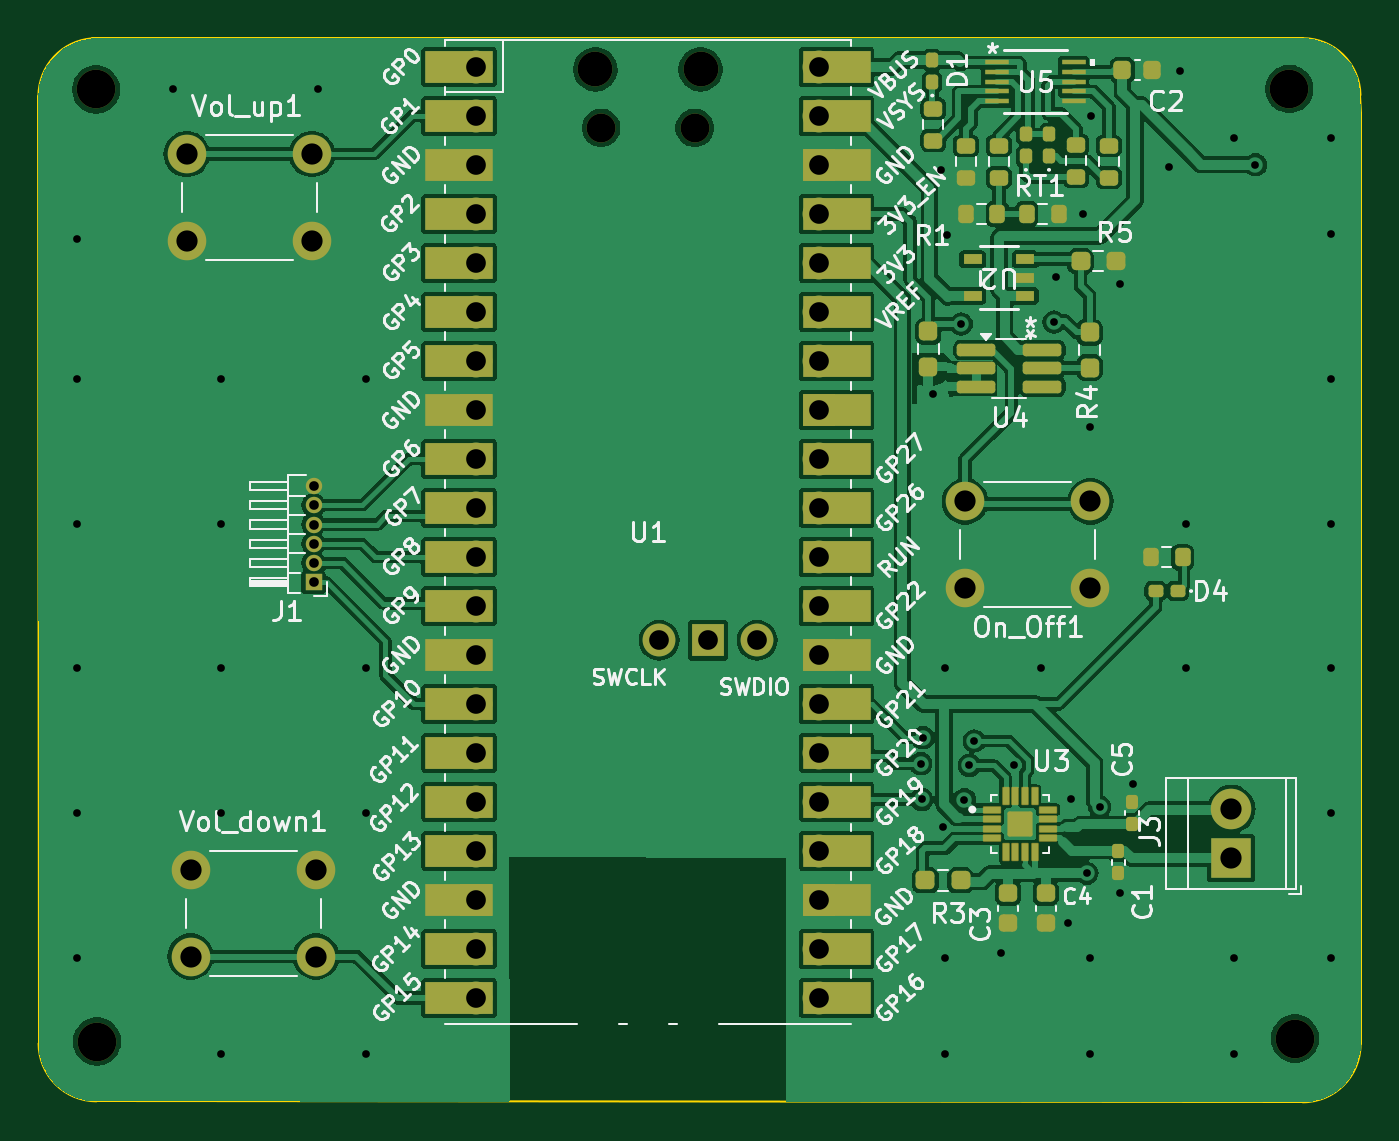
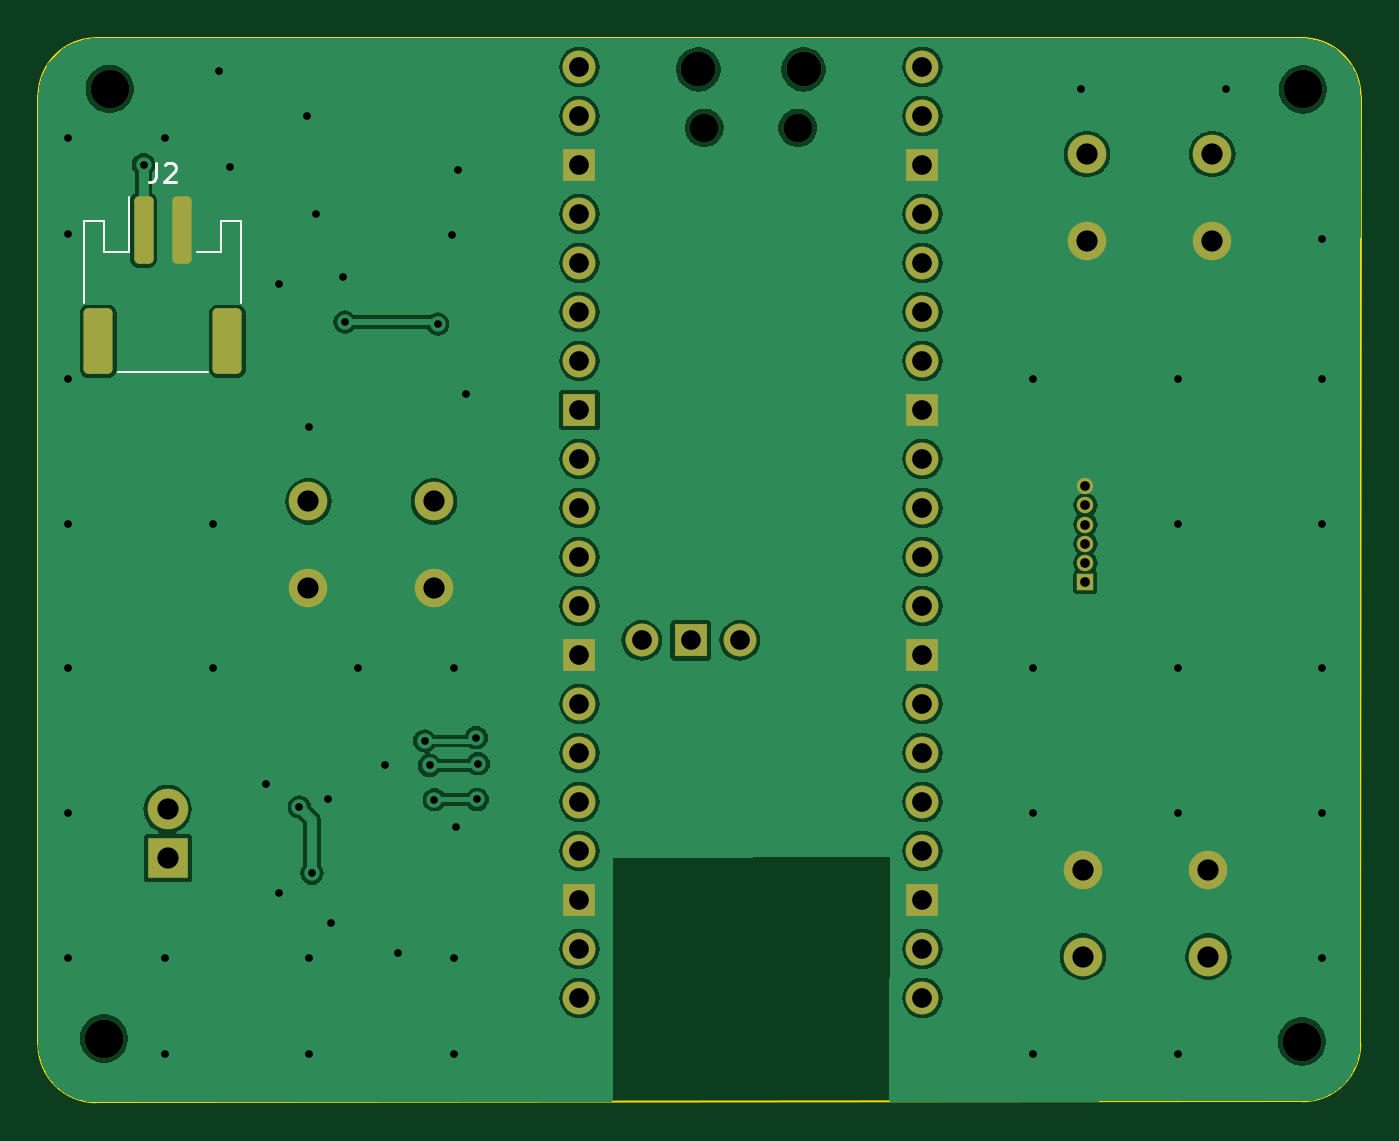
Circuit board: 11 layer files. Board 68.5 x 55.2 mm.
- bottom_copper: speaker-B_Cu.gbr (88762 bytes)
- bottom_mask: speaker-B_Mask.gbr (3685 bytes)
- paste: speaker-B_Paste.gbr (1332 bytes)
- bottom_silk: speaker-B_Silkscreen.gbr (1766 bytes)
- outline: speaker-Edge_Cuts.gbr (1136 bytes)
- top_copper: speaker-F_Cu.gbr (173201 bytes)
- top_mask: speaker-F_Mask.gbr (9178 bytes)
- paste: speaker-F_Paste.gbr (5652 bytes)
- top_silk: speaker-F_Silkscreen.gbr (116645 bytes)
- drill: speaker-NPTH.drl (587 bytes)
- drill: speaker-PTH.drl (2307 bytes)

=== bottom_copper: speaker-B_Cu.gbr (88762 bytes, source omitted) ===
=== bottom_mask: speaker-B_Mask.gbr ===
%TF.GenerationSoftware,KiCad,Pcbnew,8.0.6*%
%TF.CreationDate,2024-11-19T20:55:52-06:00*%
%TF.ProjectId,speaker,73706561-6b65-4722-9e6b-696361645f70,rev?*%
%TF.SameCoordinates,Original*%
%TF.FileFunction,Soldermask,Bot*%
%TF.FilePolarity,Negative*%
%FSLAX46Y46*%
G04 Gerber Fmt 4.6, Leading zero omitted, Abs format (unit mm)*
G04 Created by KiCad (PCBNEW 8.0.6) date 2024-11-19 20:55:52*
%MOMM*%
%LPD*%
G01*
G04 APERTURE LIST*
G04 Aperture macros list*
%AMRoundRect*
0 Rectangle with rounded corners*
0 $1 Rounding radius*
0 $2 $3 $4 $5 $6 $7 $8 $9 X,Y pos of 4 corners*
0 Add a 4 corners polygon primitive as box body*
4,1,4,$2,$3,$4,$5,$6,$7,$8,$9,$2,$3,0*
0 Add four circle primitives for the rounded corners*
1,1,$1+$1,$2,$3*
1,1,$1+$1,$4,$5*
1,1,$1+$1,$6,$7*
1,1,$1+$1,$8,$9*
0 Add four rect primitives between the rounded corners*
20,1,$1+$1,$2,$3,$4,$5,0*
20,1,$1+$1,$4,$5,$6,$7,0*
20,1,$1+$1,$6,$7,$8,$9,0*
20,1,$1+$1,$8,$9,$2,$3,0*%
G04 Aperture macros list end*
%ADD10RoundRect,0.250000X0.250000X1.500000X-0.250000X1.500000X-0.250000X-1.500000X0.250000X-1.500000X0*%
%ADD11RoundRect,0.250001X0.499999X1.449999X-0.499999X1.449999X-0.499999X-1.449999X0.499999X-1.449999X0*%
%ADD12C,2.000000*%
%ADD13O,1.800000X1.800000*%
%ADD14O,1.500000X1.500000*%
%ADD15O,1.700000X1.700000*%
%ADD16R,1.700000X1.700000*%
%ADD17R,2.100000X2.100000*%
%ADD18C,2.100000*%
%ADD19R,0.850000X0.850000*%
%ADD20O,0.850000X0.850000*%
G04 APERTURE END LIST*
D10*
%TO.C,J2*%
X141100000Y-72300000D03*
X139100000Y-72300000D03*
D11*
X143450000Y-78050000D03*
X136750000Y-78050000D03*
%TD*%
D12*
%TO.C,H4*%
X143150000Y-114200000D03*
%TD*%
D13*
%TO.C,U1*%
X106885000Y-63960000D03*
D14*
X107185000Y-66990000D03*
X112035000Y-66990000D03*
D13*
X112335000Y-63960000D03*
D15*
X100720000Y-63830000D03*
X100720000Y-66370000D03*
D16*
X100720000Y-68910000D03*
D15*
X100720000Y-71450000D03*
X100720000Y-73990000D03*
X100720000Y-76530000D03*
X100720000Y-79070000D03*
D16*
X100720000Y-81610000D03*
D15*
X100720000Y-84150000D03*
X100720000Y-86690000D03*
X100720000Y-89230000D03*
X100720000Y-91770000D03*
D16*
X100720000Y-94310000D03*
D15*
X100720000Y-96850000D03*
X100720000Y-99390000D03*
X100720000Y-101930000D03*
X100720000Y-104470000D03*
D16*
X100720000Y-107010000D03*
D15*
X100720000Y-109550000D03*
X100720000Y-112090000D03*
X118500000Y-112090000D03*
X118500000Y-109550000D03*
D16*
X118500000Y-107010000D03*
D15*
X118500000Y-104470000D03*
X118500000Y-101930000D03*
X118500000Y-99390000D03*
X118500000Y-96850000D03*
D16*
X118500000Y-94310000D03*
D15*
X118500000Y-91770000D03*
X118500000Y-89230000D03*
X118500000Y-86690000D03*
X118500000Y-84150000D03*
D16*
X118500000Y-81610000D03*
D15*
X118500000Y-79070000D03*
X118500000Y-76530000D03*
X118500000Y-73990000D03*
X118500000Y-71450000D03*
D16*
X118500000Y-68910000D03*
D15*
X118500000Y-66370000D03*
X118500000Y-63830000D03*
X110194100Y-93560000D03*
D16*
X112734100Y-93560000D03*
D15*
X115274100Y-93560000D03*
%TD*%
D12*
%TO.C,On_Off1*%
X132550000Y-90850000D03*
X126050000Y-90850000D03*
X132550000Y-86350000D03*
X126050000Y-86350000D03*
%TD*%
D17*
%TO.C,J3*%
X139850000Y-104850000D03*
D18*
X139850000Y-102310000D03*
%TD*%
D12*
%TO.C,Vol_up1*%
X92200000Y-72850000D03*
X85700000Y-72850000D03*
X92200000Y-68350000D03*
X85700000Y-68350000D03*
%TD*%
%TO.C,H3*%
X81050000Y-114350000D03*
%TD*%
D19*
%TO.C,J1*%
X92275000Y-90550000D03*
D20*
X92275000Y-89550000D03*
X92275000Y-88549999D03*
X92275000Y-87550000D03*
X92275000Y-86550000D03*
X92275000Y-85550000D03*
%TD*%
D12*
%TO.C,H1*%
X81000600Y-64998600D03*
%TD*%
%TO.C,Vol_down1*%
X85900000Y-105450000D03*
X92400000Y-105450000D03*
X85900000Y-109950000D03*
X92400000Y-109950000D03*
%TD*%
%TO.C,H2*%
X142849600Y-64973200D03*
%TD*%
M02*

=== paste: speaker-B_Paste.gbr (1332 bytes, source withheld) ===
=== bottom_silk: speaker-B_Silkscreen.gbr ===
%TF.GenerationSoftware,KiCad,Pcbnew,8.0.6*%
%TF.CreationDate,2024-11-19T20:55:52-06:00*%
%TF.ProjectId,speaker,73706561-6b65-4722-9e6b-696361645f70,rev?*%
%TF.SameCoordinates,Original*%
%TF.FileFunction,Legend,Bot*%
%TF.FilePolarity,Positive*%
%FSLAX46Y46*%
G04 Gerber Fmt 4.6, Leading zero omitted, Abs format (unit mm)*
G04 Created by KiCad (PCBNEW 8.0.6) date 2024-11-19 20:55:52*
%MOMM*%
%LPD*%
G01*
G04 APERTURE LIST*
%ADD10C,0.150000*%
%ADD11C,0.120000*%
G04 APERTURE END LIST*
D10*
X140433333Y-68804819D02*
X140433333Y-69519104D01*
X140433333Y-69519104D02*
X140480952Y-69661961D01*
X140480952Y-69661961D02*
X140576190Y-69757200D01*
X140576190Y-69757200D02*
X140719047Y-69804819D01*
X140719047Y-69804819D02*
X140814285Y-69804819D01*
X140004761Y-68900057D02*
X139957142Y-68852438D01*
X139957142Y-68852438D02*
X139861904Y-68804819D01*
X139861904Y-68804819D02*
X139623809Y-68804819D01*
X139623809Y-68804819D02*
X139528571Y-68852438D01*
X139528571Y-68852438D02*
X139480952Y-68900057D01*
X139480952Y-68900057D02*
X139433333Y-68995295D01*
X139433333Y-68995295D02*
X139433333Y-69090533D01*
X139433333Y-69090533D02*
X139480952Y-69233390D01*
X139480952Y-69233390D02*
X140052380Y-69804819D01*
X140052380Y-69804819D02*
X139433333Y-69804819D01*
D11*
%TO.C,J2*%
X143140000Y-71840000D02*
X144160000Y-71840000D01*
X144160000Y-71840000D02*
X144160000Y-76090000D01*
X143140000Y-73440000D02*
X143140000Y-71840000D01*
X141860000Y-73440000D02*
X143140000Y-73440000D01*
X137760000Y-79660000D02*
X142440000Y-79660000D01*
X141860000Y-70550000D02*
X141860000Y-73440000D01*
X137060000Y-73440000D02*
X137060000Y-71840000D01*
X138340000Y-73440000D02*
X137060000Y-73440000D01*
X137060000Y-71840000D02*
X136040000Y-71840000D01*
X136040000Y-71840000D02*
X136040000Y-76090000D01*
%TD*%
M02*

=== outline: speaker-Edge_Cuts.gbr ===
%TF.GenerationSoftware,KiCad,Pcbnew,8.0.6*%
%TF.CreationDate,2024-11-19T20:55:52-06:00*%
%TF.ProjectId,speaker,73706561-6b65-4722-9e6b-696361645f70,rev?*%
%TF.SameCoordinates,Original*%
%TF.FileFunction,Profile,NP*%
%FSLAX46Y46*%
G04 Gerber Fmt 4.6, Leading zero omitted, Abs format (unit mm)*
G04 Created by KiCad (PCBNEW 8.0.6) date 2024-11-19 20:55:52*
%MOMM*%
%LPD*%
G01*
G04 APERTURE LIST*
%TA.AperFunction,Profile*%
%ADD10C,0.100000*%
%TD*%
G04 APERTURE END LIST*
D10*
X143548393Y-62339900D02*
X142200000Y-62350000D01*
X146545593Y-65286730D02*
X146550000Y-66200000D01*
X146550000Y-114502800D02*
G75*
G02*
X143552800Y-117500000I-2997200J0D01*
G01*
X81019340Y-117450000D02*
G75*
G02*
X78022100Y-114452800I-40J2997200D01*
G01*
X81019340Y-117450000D02*
X143552800Y-117500000D01*
X78014125Y-65347200D02*
G75*
G02*
X80800003Y-62350037I3005175J0D01*
G01*
X146550000Y-114250000D02*
X146550000Y-66200000D01*
X78014125Y-65347200D02*
X78022140Y-114452800D01*
X146550000Y-114502800D02*
X146550000Y-114250000D01*
X143548393Y-62339900D02*
G75*
G02*
X146545570Y-65286730I7J-2997600D01*
G01*
X80800000Y-62350000D02*
X142200000Y-62350000D01*
M02*

=== top_copper: speaker-F_Cu.gbr (173201 bytes, source omitted) ===
=== top_mask: speaker-F_Mask.gbr (9178 bytes, source omitted) ===
=== paste: speaker-F_Paste.gbr ===
%TF.GenerationSoftware,KiCad,Pcbnew,8.0.6*%
%TF.CreationDate,2024-11-19T20:55:52-06:00*%
%TF.ProjectId,speaker,73706561-6b65-4722-9e6b-696361645f70,rev?*%
%TF.SameCoordinates,Original*%
%TF.FileFunction,Paste,Top*%
%TF.FilePolarity,Positive*%
%FSLAX46Y46*%
G04 Gerber Fmt 4.6, Leading zero omitted, Abs format (unit mm)*
G04 Created by KiCad (PCBNEW 8.0.6) date 2024-11-19 20:55:52*
%MOMM*%
%LPD*%
G01*
G04 APERTURE LIST*
G04 Aperture macros list*
%AMRoundRect*
0 Rectangle with rounded corners*
0 $1 Rounding radius*
0 $2 $3 $4 $5 $6 $7 $8 $9 X,Y pos of 4 corners*
0 Add a 4 corners polygon primitive as box body*
4,1,4,$2,$3,$4,$5,$6,$7,$8,$9,$2,$3,0*
0 Add four circle primitives for the rounded corners*
1,1,$1+$1,$2,$3*
1,1,$1+$1,$4,$5*
1,1,$1+$1,$6,$7*
1,1,$1+$1,$8,$9*
0 Add four rect primitives between the rounded corners*
20,1,$1+$1,$2,$3,$4,$5,0*
20,1,$1+$1,$4,$5,$6,$7,0*
20,1,$1+$1,$6,$7,$8,$9,0*
20,1,$1+$1,$8,$9,$2,$3,0*%
G04 Aperture macros list end*
%ADD10C,0.010000*%
%ADD11R,0.977900X0.508000*%
%ADD12RoundRect,0.155000X-0.155000X0.212500X-0.155000X-0.212500X0.155000X-0.212500X0.155000X0.212500X0*%
%ADD13RoundRect,0.237500X0.250000X0.237500X-0.250000X0.237500X-0.250000X-0.237500X0.250000X-0.237500X0*%
%ADD14RoundRect,0.155000X0.155000X-0.212500X0.155000X0.212500X-0.155000X0.212500X-0.155000X-0.212500X0*%
%ADD15RoundRect,0.160000X0.160000X-0.222500X0.160000X0.222500X-0.160000X0.222500X-0.160000X-0.222500X0*%
%ADD16RoundRect,0.200000X-0.275000X0.200000X-0.275000X-0.200000X0.275000X-0.200000X0.275000X0.200000X0*%
%ADD17RoundRect,0.160000X0.222500X0.160000X-0.222500X0.160000X-0.222500X-0.160000X0.222500X-0.160000X0*%
%ADD18RoundRect,0.200000X0.275000X-0.200000X0.275000X0.200000X-0.275000X0.200000X-0.275000X-0.200000X0*%
%ADD19RoundRect,0.225000X-0.225000X-0.250000X0.225000X-0.250000X0.225000X0.250000X-0.225000X0.250000X0*%
%ADD20RoundRect,0.237500X-0.237500X0.250000X-0.237500X-0.250000X0.237500X-0.250000X0.237500X0.250000X0*%
%ADD21RoundRect,0.225000X-0.250000X0.225000X-0.250000X-0.225000X0.250000X-0.225000X0.250000X0.225000X0*%
%ADD22R,1.219200X0.279400*%
%ADD23RoundRect,0.200000X-0.200000X-0.275000X0.200000X-0.275000X0.200000X0.275000X-0.200000X0.275000X0*%
%ADD24RoundRect,0.200000X0.200000X0.275000X-0.200000X0.275000X-0.200000X-0.275000X0.200000X-0.275000X0*%
%ADD25RoundRect,0.008100X-0.411900X-0.126900X0.411900X-0.126900X0.411900X0.126900X-0.411900X0.126900X0*%
%ADD26RoundRect,0.008100X0.126900X-0.411900X0.126900X0.411900X-0.126900X0.411900X-0.126900X-0.411900X0*%
%ADD27RoundRect,0.237500X0.237500X-0.250000X0.237500X0.250000X-0.237500X0.250000X-0.237500X-0.250000X0*%
%ADD28RoundRect,0.162500X-0.837500X-0.162500X0.837500X-0.162500X0.837500X0.162500X-0.837500X0.162500X0*%
G04 APERTURE END LIST*
D10*
%TO.C,U3*%
X129250000Y-103425000D02*
X128550000Y-103425000D01*
X128550000Y-102725000D01*
X129250000Y-102725000D01*
X129250000Y-103425000D01*
G36*
X129250000Y-103425000D02*
G01*
X128550000Y-103425000D01*
X128550000Y-102725000D01*
X129250000Y-102725000D01*
X129250000Y-103425000D01*
G37*
%TD*%
D11*
%TO.C,U2*%
X129165250Y-75700001D03*
X129165250Y-74750000D03*
X129165250Y-73799999D03*
X126434750Y-73799999D03*
X126434750Y-75700001D03*
%TD*%
D12*
%TO.C,C1*%
X134000000Y-104500000D03*
X134000000Y-105635000D03*
%TD*%
D13*
%TO.C,R5*%
X133862500Y-73900000D03*
X132037500Y-73900000D03*
%TD*%
D14*
%TO.C,C5*%
X134700000Y-103067500D03*
X134700000Y-101932500D03*
%TD*%
D13*
%TO.C,R3*%
X125812500Y-106000000D03*
X123987500Y-106000000D03*
%TD*%
D15*
%TO.C,D2*%
X130400000Y-68472501D03*
X130400000Y-67327499D03*
%TD*%
D16*
%TO.C,RT2*%
X127800000Y-67925000D03*
X127800000Y-69575000D03*
%TD*%
D17*
%TO.C,D4*%
X137072501Y-91000000D03*
X135927499Y-91000000D03*
%TD*%
D18*
%TO.C,R_Stat2_LED1*%
X133500000Y-69575000D03*
X133500000Y-67925000D03*
%TD*%
D19*
%TO.C,C2*%
X134200000Y-64000000D03*
X135750000Y-64000000D03*
%TD*%
D16*
%TO.C,R2*%
X126100000Y-67925000D03*
X126100000Y-69575000D03*
%TD*%
D20*
%TO.C,R6*%
X124150000Y-77537500D03*
X124150000Y-79362500D03*
%TD*%
D21*
%TO.C,C3*%
X128277600Y-106668400D03*
X128277600Y-108218400D03*
%TD*%
D22*
%TO.C,U5*%
X127691000Y-63599999D03*
X127691000Y-64100001D03*
X127691000Y-64600000D03*
X127691000Y-65099999D03*
X127691000Y-65600001D03*
X131678800Y-65600001D03*
X131678800Y-65099999D03*
X131678800Y-64600000D03*
X131678800Y-64100001D03*
X131678800Y-63599999D03*
%TD*%
D15*
%TO.C,D3*%
X129200000Y-68472501D03*
X129200000Y-67327499D03*
%TD*%
D23*
%TO.C,RT1*%
X129250000Y-71450000D03*
X130900000Y-71450000D03*
%TD*%
D24*
%TO.C,R1*%
X127725000Y-71450000D03*
X126075000Y-71450000D03*
%TD*%
D21*
%TO.C,C4*%
X130233400Y-106668400D03*
X130233400Y-108218400D03*
%TD*%
D15*
%TO.C,D1*%
X124350000Y-64622500D03*
X124350000Y-63477500D03*
%TD*%
D18*
%TO.C,R_Stat1_LED1*%
X131800000Y-69525000D03*
X131800000Y-67875000D03*
%TD*%
D25*
%TO.C,U3*%
X127465000Y-102325000D03*
X127465000Y-102825000D03*
X127465000Y-103325000D03*
X127465000Y-103825000D03*
D26*
X128150000Y-104510000D03*
X128650000Y-104510000D03*
X129150000Y-104510000D03*
X129650000Y-104510000D03*
D25*
X130335000Y-103825000D03*
X130335000Y-103325000D03*
X130335000Y-102825000D03*
X130335000Y-102325000D03*
D26*
X129650000Y-101640000D03*
X129150000Y-101640000D03*
X128650000Y-101640000D03*
X128150000Y-101640000D03*
%TD*%
D27*
%TO.C,R4*%
X132500000Y-79412500D03*
X132500000Y-77587500D03*
%TD*%
D24*
%TO.C,R_POWER_LED1*%
X137325000Y-89250000D03*
X135675000Y-89250000D03*
%TD*%
D16*
%TO.C,R_PG_LED1*%
X124400000Y-66000000D03*
X124400000Y-67650000D03*
%TD*%
D28*
%TO.C,U4*%
X126640000Y-78500000D03*
X126640000Y-79450000D03*
X126640000Y-80400000D03*
X130060000Y-80400000D03*
X130060000Y-79450000D03*
X130060000Y-78500000D03*
%TD*%
M02*

=== top_silk: speaker-F_Silkscreen.gbr (116645 bytes, source omitted) ===
=== drill: speaker-NPTH.drl ===
M48
; DRILL file {KiCad 8.0.6} date 2024-11-19T20:55:47-0600
; FORMAT={-:-/ absolute / metric / decimal}
; #@! TF.CreationDate,2024-11-19T20:55:47-06:00
; #@! TF.GenerationSoftware,Kicad,Pcbnew,8.0.6
; #@! TF.FileFunction,NonPlated,1,2,NPTH
FMAT,2
METRIC
; #@! TA.AperFunction,NonPlated,NPTH,ComponentDrill
T1C1.500
; #@! TA.AperFunction,NonPlated,NPTH,ComponentDrill
T2C1.800
; #@! TA.AperFunction,NonPlated,NPTH,ComponentDrill
T3C2.000
%
G90
G05
T1
X107.185Y-66.99
X112.035Y-66.99
T2
X106.885Y-63.96
X112.335Y-63.96
T3
X81.001Y-64.999
X81.05Y-114.35
X142.85Y-64.973
X143.15Y-114.2
M30

=== drill: speaker-PTH.drl ===
M48
; DRILL file {KiCad 8.0.6} date 2024-11-19T20:55:47-0600
; FORMAT={-:-/ absolute / metric / decimal}
; #@! TF.CreationDate,2024-11-19T20:55:47-06:00
; #@! TF.GenerationSoftware,Kicad,Pcbnew,8.0.6
; #@! TF.FileFunction,Plated,1,2,PTH
FMAT,2
METRIC
; #@! TA.AperFunction,Plated,PTH,ViaDrill
T1C0.400
; #@! TA.AperFunction,Plated,PTH,ComponentDrill
T2C0.500
; #@! TA.AperFunction,Plated,PTH,ComponentDrill
T3C1.020
; #@! TA.AperFunction,Plated,PTH,ComponentDrill
T4C1.100
%
G90
G05
T1
X80.0Y-72.75
X80.0Y-80.0
X80.0Y-87.5
X80.0Y-95.0
X80.0Y-102.5
X80.0Y-110.0
X85.0Y-65.0
X87.5Y-80.0
X87.5Y-87.5
X87.5Y-95.0
X87.5Y-102.5
X87.5Y-115.0
X92.5Y-65.0
X95.0Y-80.0
X95.0Y-95.0
X95.0Y-102.5
X95.0Y-115.0
X123.75Y-99.95
X123.8Y-101.8
X123.85Y-98.6
X124.4Y-80.8
X124.8Y-69.15
X124.88Y-103.22
X125.0Y-95.0
X125.0Y-110.0
X125.0Y-115.0
X125.1Y-72.55
X125.85Y-77.15
X126.017Y-101.817
X126.271Y-100.039
X126.525Y-98.769
X127.897Y-109.767
X128.561Y-100.035
X130.0Y-95.0
X130.65Y-77.05
X130.75Y-74.7
X131.402Y-108.218
X131.55Y-101.8
X132.15Y-71.45
X132.367Y-105.627
X132.5Y-82.5
X132.5Y-110.0
X132.5Y-115.0
X132.6Y-66.35
X133.025Y-102.191
X134.1Y-75.1
X134.1Y-106.65
X134.75Y-101.0
X136.6Y-69.0
X137.2Y-64.05
X137.5Y-87.5
X137.5Y-95.0
X140.0Y-67.5
X140.0Y-110.0
X140.0Y-115.0
X141.1Y-68.9
X145.0Y-67.5
X145.0Y-72.5
X145.0Y-80.0
X145.0Y-87.5
X145.0Y-95.0
X145.0Y-102.5
X145.0Y-110.0
T2
X92.275Y-85.55
X92.275Y-86.55
X92.275Y-87.55
X92.275Y-88.55
X92.275Y-89.55
X92.275Y-90.55
T3
X100.72Y-63.83
X100.72Y-66.37
X100.72Y-68.91
X100.72Y-71.45
X100.72Y-73.99
X100.72Y-76.53
X100.72Y-79.07
X100.72Y-81.61
X100.72Y-84.15
X100.72Y-86.69
X100.72Y-89.23
X100.72Y-91.77
X100.72Y-94.31
X100.72Y-96.85
X100.72Y-99.39
X100.72Y-101.93
X100.72Y-104.47
X100.72Y-107.01
X100.72Y-109.55
X100.72Y-112.09
X110.194Y-93.56
X112.734Y-93.56
X115.274Y-93.56
X118.5Y-63.83
X118.5Y-66.37
X118.5Y-68.91
X118.5Y-71.45
X118.5Y-73.99
X118.5Y-76.53
X118.5Y-79.07
X118.5Y-81.61
X118.5Y-84.15
X118.5Y-86.69
X118.5Y-89.23
X118.5Y-91.77
X118.5Y-94.31
X118.5Y-96.85
X118.5Y-99.39
X118.5Y-101.93
X118.5Y-104.47
X118.5Y-107.01
X118.5Y-109.55
X118.5Y-112.09
T4
X85.7Y-68.35
X85.7Y-72.85
X85.9Y-105.45
X85.9Y-109.95
X92.2Y-68.35
X92.2Y-72.85
X92.4Y-105.45
X92.4Y-109.95
X126.05Y-86.35
X126.05Y-90.85
X132.55Y-86.35
X132.55Y-90.85
X139.85Y-102.31
X139.85Y-104.85
M30
